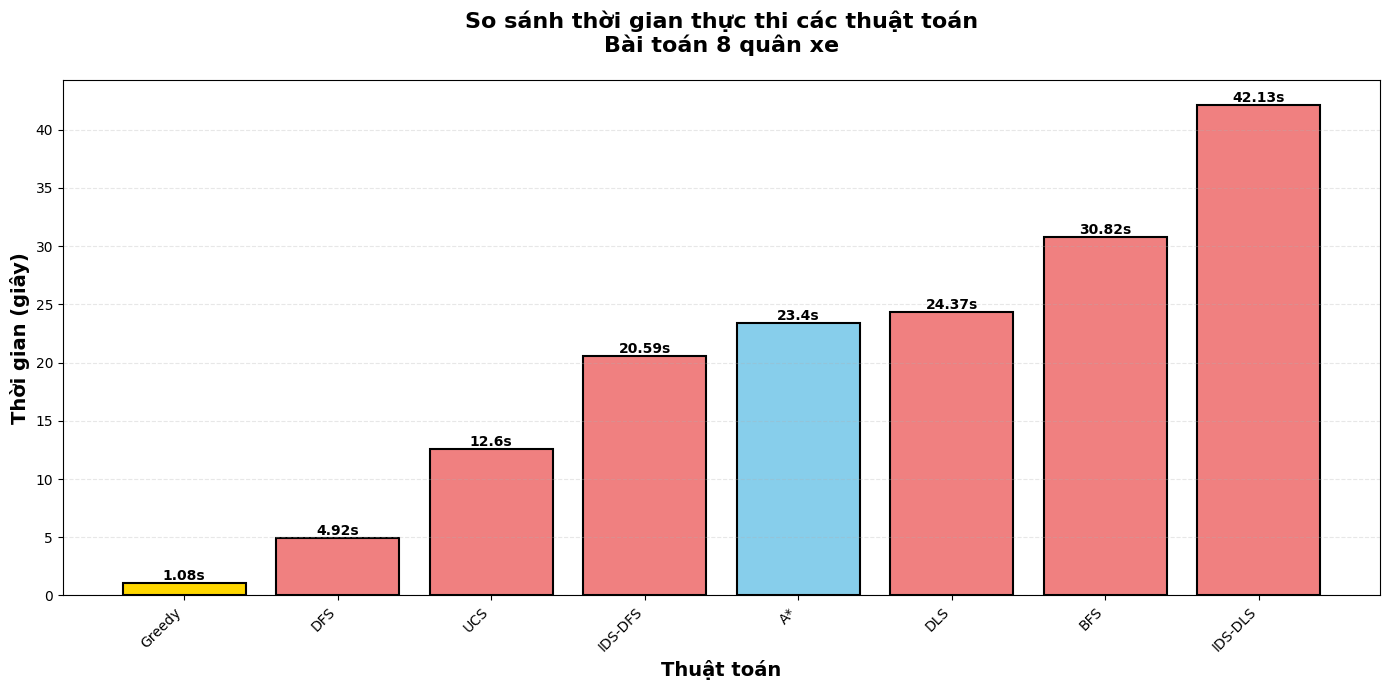

Reproduce this figure in Python. (Note: this script raises an exception after producing the figure.)
"""
Script tạo biểu đồ so sánh hiệu suất các thuật toán
Bài toán 8 quân xe
"""

import matplotlib.pyplot as plt
import numpy as np

# Thiết lập font tiếng Việt (tùy chọn)
plt.rcParams['font.family'] = 'DejaVu Sans'

# Dữ liệu từ kết quả thực nghiệm
algorithms = ['Greedy', 'DFS', 'UCS', 'IDS-DFS', 'A*', 'DLS', 'BFS', 'IDS-DLS']
times = [1.08, 4.92, 12.6, 20.59, 23.4, 24.37, 30.82, 42.13]
states = [2016, 16100, 54954, 125692, 96794, 93529, 109600, 203121]

# Màu sắc: Vàng cho tốt nhất, xanh cho thuật toán có thông tin, đỏ cho không thông tin
colors_time = ['gold', 'lightcoral', 'lightcoral', 'lightcoral', 'skyblue', 'lightcoral', 'lightcoral', 'lightcoral']
colors_states = ['gold', 'lightcoral', 'lightcoral', 'lightcoral', 'skyblue', 'lightcoral', 'lightcoral', 'lightcoral']

# ===== Biểu đồ 1: Thời gian thực thi =====
fig1, ax1 = plt.subplots(figsize=(14, 7))
bars1 = ax1.bar(algorithms, times, color=colors_time, edgecolor='black', linewidth=1.5)

# Thêm giá trị trên mỗi cột
for i, (bar, time) in enumerate(zip(bars1, times)):
    height = bar.get_height()
    ax1.text(bar.get_x() + bar.get_width()/2., height,
             f'{time}s',
             ha='center', va='bottom', fontsize=10, fontweight='bold')

ax1.set_xlabel('Thuật toán', fontsize=14, fontweight='bold')
ax1.set_ylabel('Thời gian (giây)', fontsize=14, fontweight='bold')
ax1.set_title('So sánh thời gian thực thi các thuật toán\nBài toán 8 quân xe', 
              fontsize=16, fontweight='bold', pad=20)
ax1.grid(axis='y', alpha=0.3, linestyle='--')
plt.xticks(rotation=45, ha='right')
plt.tight_layout()
plt.savefig('assets/performance_chart.png', dpi=300, bbox_inches='tight', facecolor='white')
print("✅ Đã tạo: assets/performance_chart.png")
plt.close()

# ===== Biểu đồ 2: Số trạng thái sinh ra =====
fig2, ax2 = plt.subplots(figsize=(14, 7))
bars2 = ax2.bar(algorithms, states, color=colors_states, edgecolor='black', linewidth=1.5)

# Thêm giá trị trên mỗi cột
for i, (bar, state) in enumerate(zip(bars2, states)):
    height = bar.get_height()
    ax2.text(bar.get_x() + bar.get_width()/2., height,
             f'{state:,}',
             ha='center', va='bottom', fontsize=9, fontweight='bold')

ax2.set_xlabel('Thuật toán', fontsize=14, fontweight='bold')
ax2.set_ylabel('Số trạng thái sinh ra', fontsize=14, fontweight='bold')
ax2.set_title('So sánh số trạng thái sinh ra của các thuật toán\nBài toán 8 quân xe', 
              fontsize=16, fontweight='bold', pad=20)
ax2.grid(axis='y', alpha=0.3, linestyle='--')
plt.xticks(rotation=45, ha='right')
plt.tight_layout()
plt.savefig('assets/states_chart.png', dpi=300, bbox_inches='tight', facecolor='white')
print("✅ Đã tạo: assets/states_chart.png")
plt.close()

# ===== Biểu đồ 3: So sánh tổng hợp (Line chart) =====
fig3, (ax3, ax4) = plt.subplots(1, 2, figsize=(16, 6))

# Subplot 1: Thời gian
ax3.plot(algorithms, times, marker='o', linewidth=2, markersize=10, color='#2E86AB')
ax3.scatter(0, times[0], color='gold', s=200, zorder=5, edgecolors='black', linewidth=2)
ax3.set_xlabel('Thuật toán', fontsize=12, fontweight='bold')
ax3.set_ylabel('Thời gian (giây)', fontsize=12, fontweight='bold')
ax3.set_title('Thời gian thực thi', fontsize=14, fontweight='bold')
ax3.grid(True, alpha=0.3, linestyle='--')
ax3.tick_params(axis='x', rotation=45)

# Subplot 2: Số trạng thái
ax4.plot(algorithms, states, marker='s', linewidth=2, markersize=10, color='#E63946')
ax4.scatter(0, states[0], color='gold', s=200, zorder=5, edgecolors='black', linewidth=2)
ax4.set_xlabel('Thuật toán', fontsize=12, fontweight='bold')
ax4.set_ylabel('Số trạng thái', fontsize=12, fontweight='bold')
ax4.set_title('Số trạng thái sinh ra', fontsize=14, fontweight='bold')
ax4.grid(True, alpha=0.3, linestyle='--')
ax4.tick_params(axis='x', rotation=45)

plt.tight_layout()
plt.savefig('assets/comparison_line_chart.png', dpi=300, bbox_inches='tight', facecolor='white')
print("✅ Đã tạo: assets/comparison_line_chart.png")
plt.close()

# ===== Biểu đồ 4: Scatter plot (Thời gian vs Số trạng thái) =====
fig4, ax5 = plt.subplots(figsize=(12, 8))

# Phân loại thuật toán
informed = [0, 4]  # Greedy, A*
uninformed = [1, 2, 3, 5, 6, 7]  # Các thuật toán còn lại

# Vẽ uninformed
for i in uninformed:
    ax5.scatter(states[i], times[i], s=300, alpha=0.6, 
                color='lightcoral', edgecolors='darkred', linewidth=2)
    ax5.annotate(algorithms[i], (states[i], times[i]), 
                 xytext=(10, 10), textcoords='offset points',
                 fontsize=10, fontweight='bold')

# Vẽ informed
for i in informed:
    color = 'gold' if i == 0 else 'skyblue'
    ax5.scatter(states[i], times[i], s=400, alpha=0.8, 
                color=color, edgecolors='black', linewidth=2, zorder=5)
    ax5.annotate(algorithms[i], (states[i], times[i]), 
                 xytext=(10, 10), textcoords='offset points',
                 fontsize=11, fontweight='bold')

ax5.set_xlabel('Số trạng thái sinh ra', fontsize=14, fontweight='bold')
ax5.set_ylabel('Thời gian (giây)', fontsize=14, fontweight='bold')
ax5.set_title('Mối quan hệ giữa Thời gian và Số trạng thái\n(Vàng: Tốt nhất, Xanh: Có thông tin, Đỏ: Không thông tin)', 
              fontsize=14, fontweight='bold', pad=20)
ax5.grid(True, alpha=0.3, linestyle='--')

# Đánh dấu vùng tối ưu
ax5.axhline(y=5, color='green', linestyle='--', alpha=0.3, label='Vùng tối ưu (< 5s)')
ax5.axvline(x=20000, color='green', linestyle='--', alpha=0.3, label='Vùng tối ưu (< 20k states)')
ax5.legend(fontsize=10)

plt.tight_layout()
plt.savefig('assets/scatter_chart.png', dpi=300, bbox_inches='tight', facecolor='white')
print("✅ Đã tạo: assets/scatter_chart.png")
plt.close()

print("\n🎉 Hoàn thành! Đã tạo tất cả các biểu đồ trong thư mục assets/")
print("\n📊 Danh sách file đã tạo:")
print("   1. performance_chart.png - Biểu đồ cột thời gian")
print("   2. states_chart.png - Biểu đồ cột số trạng thái")
print("   3. comparison_line_chart.png - Biểu đồ đường so sánh")
print("   4. scatter_chart.png - Biểu đồ phân tán")
